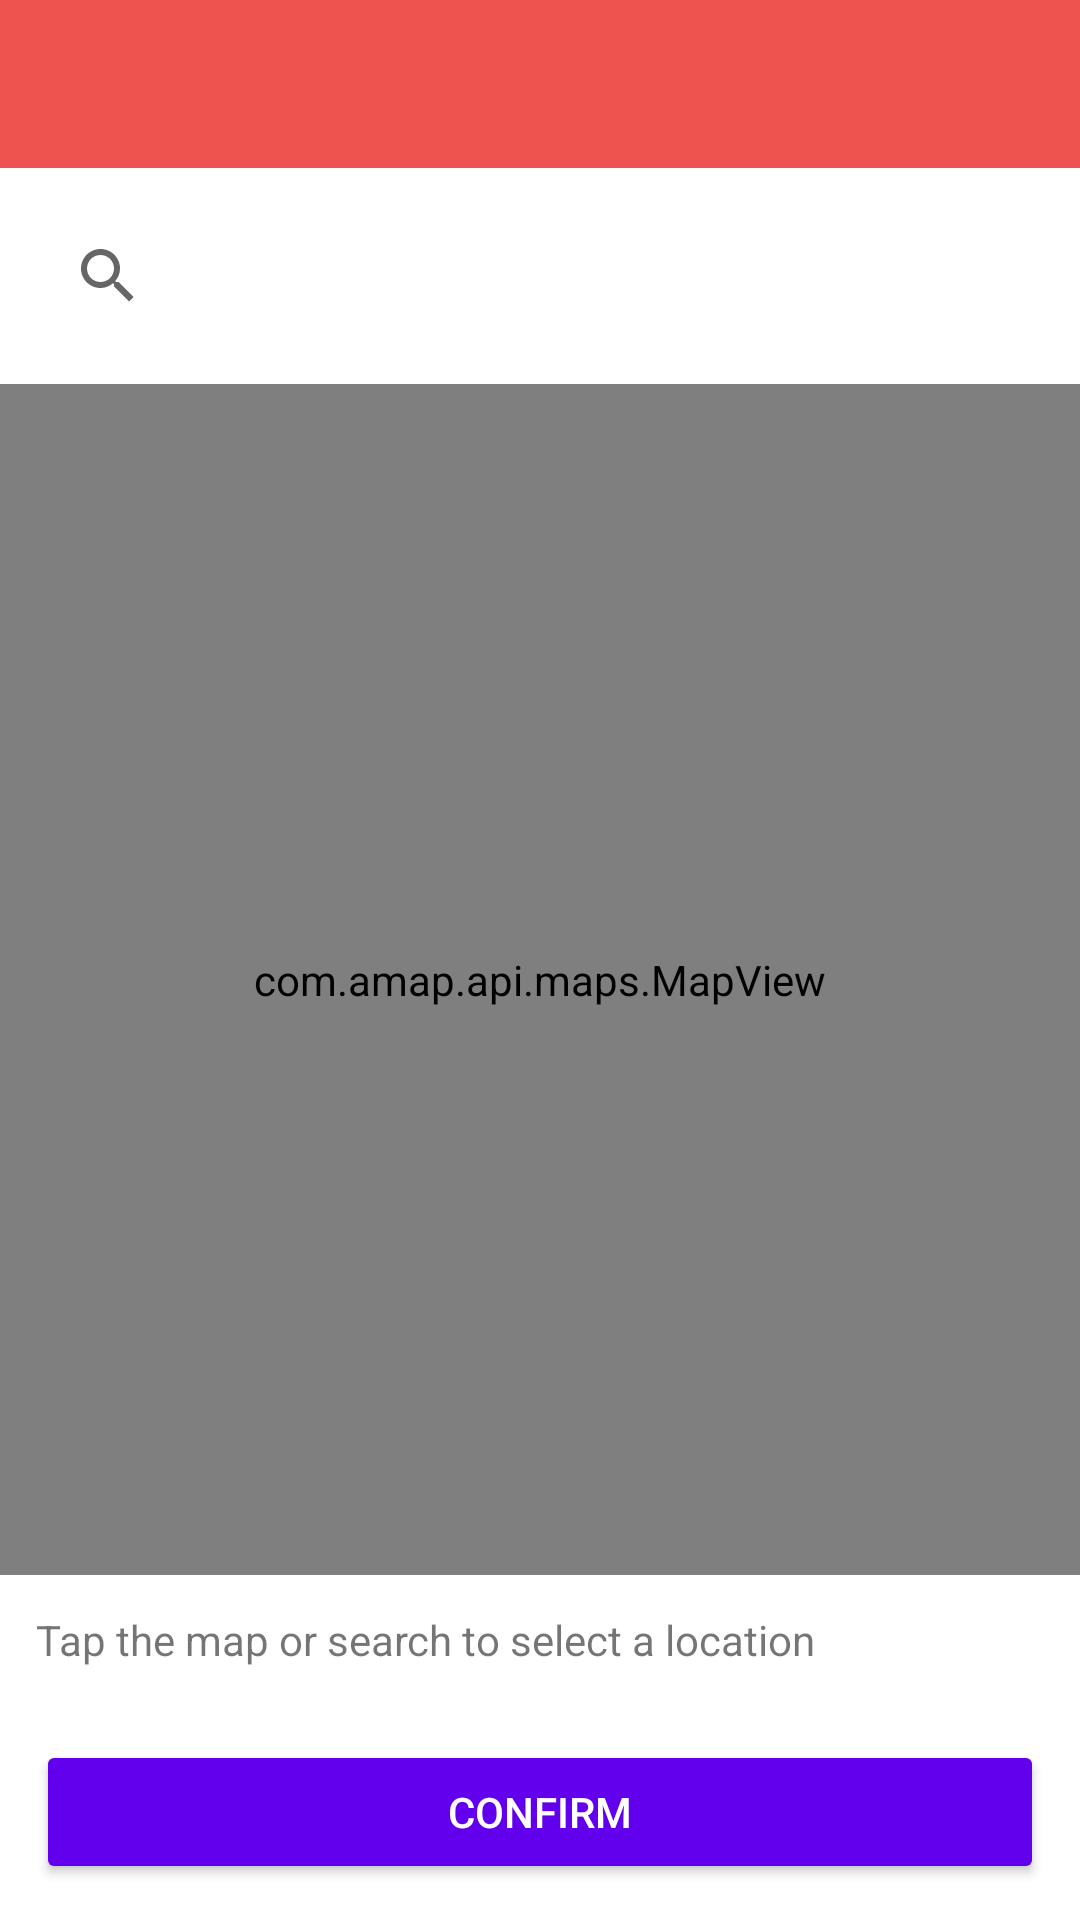

The Android layout XML behind this screen, and the referenced resources:
<!-- AndroidManifest.xml: application theme Theme.FindMyCar -->
<!-- res/layout/activity_select_location.xml -->
<?xml version="1.0" encoding="utf-8"?>
<androidx.coordinatorlayout.widget.CoordinatorLayout xmlns:android="http://schemas.android.com/apk/res/android"
    xmlns:app="http://schemas.android.com/apk/res-auto"
    android:layout_width="match_parent"
    android:layout_height="match_parent">

    <androidx.appcompat.widget.Toolbar
        android:id="@+id/toolbar_select_location"
        android:layout_width="match_parent"
        android:layout_height="?attr/actionBarSize"
        android:background="?attr/colorPrimary"
        android:titleTextColor="@android:color/white"
        app:layout_collapseMode="pin" />

    <LinearLayout
        android:orientation="vertical"
        android:layout_width="match_parent"
        android:layout_height="match_parent"
        android:layout_marginTop="?attr/actionBarSize">

        <androidx.appcompat.widget.SearchView
            android:id="@+id/search_location"
            android:layout_width="match_parent"
            android:layout_height="wrap_content"
            android:queryHint="Search for a place"
            android:iconifiedByDefault="false"
            android:layout_margin="12dp"/>

        <com.amap.api.maps.MapView
            android:id="@+id/map_view_select"
            android:layout_width="match_parent"
            android:layout_height="0dp"
            android:layout_weight="1" />

        <TextView
            android:id="@+id/tv_selected_address"
            android:layout_width="match_parent"
            android:layout_height="wrap_content"
            android:padding="12dp"
            android:text="Tap the map or search to select a location"
            android:textSize="14sp" />

        <Button
            android:id="@+id/btn_confirm_location"
            android:layout_width="match_parent"
            android:layout_height="wrap_content"
            android:text="Confirm"
            android:layout_margin="12dp"
            android:backgroundTint="@color/purple_500"
            android:textColor="@android:color/white" />
    </LinearLayout>

</androidx.coordinatorlayout.widget.CoordinatorLayout>
<!-- resources referenced by this layout -->
<resources>
  <color name="purple_500">#FF6200EE</color>
  <style name="Theme.FindMyCar" parent="Theme.MaterialComponents.DayNight.NoActionBar">
  
          <item name="colorPrimary">#EF5350</item>
          <item name="colorPrimaryVariant">#D32F2F</item>
          <item name="colorOnPrimary">@color/black</item>
  
          <item name="colorSecondary">@color/teal_200</item>
          <item name="colorSecondaryVariant">@color/teal_700</item>
          <item name="colorOnSecondary">@color/black</item>
  
          <item name="android:statusBarColor">?attr/colorPrimaryVariant</item>
  
      </style>
  <color name="black">#FF000000</color>
  <color name="teal_200">#FF03DAC5</color>
  <color name="teal_700">#FF018786</color>
</resources>
